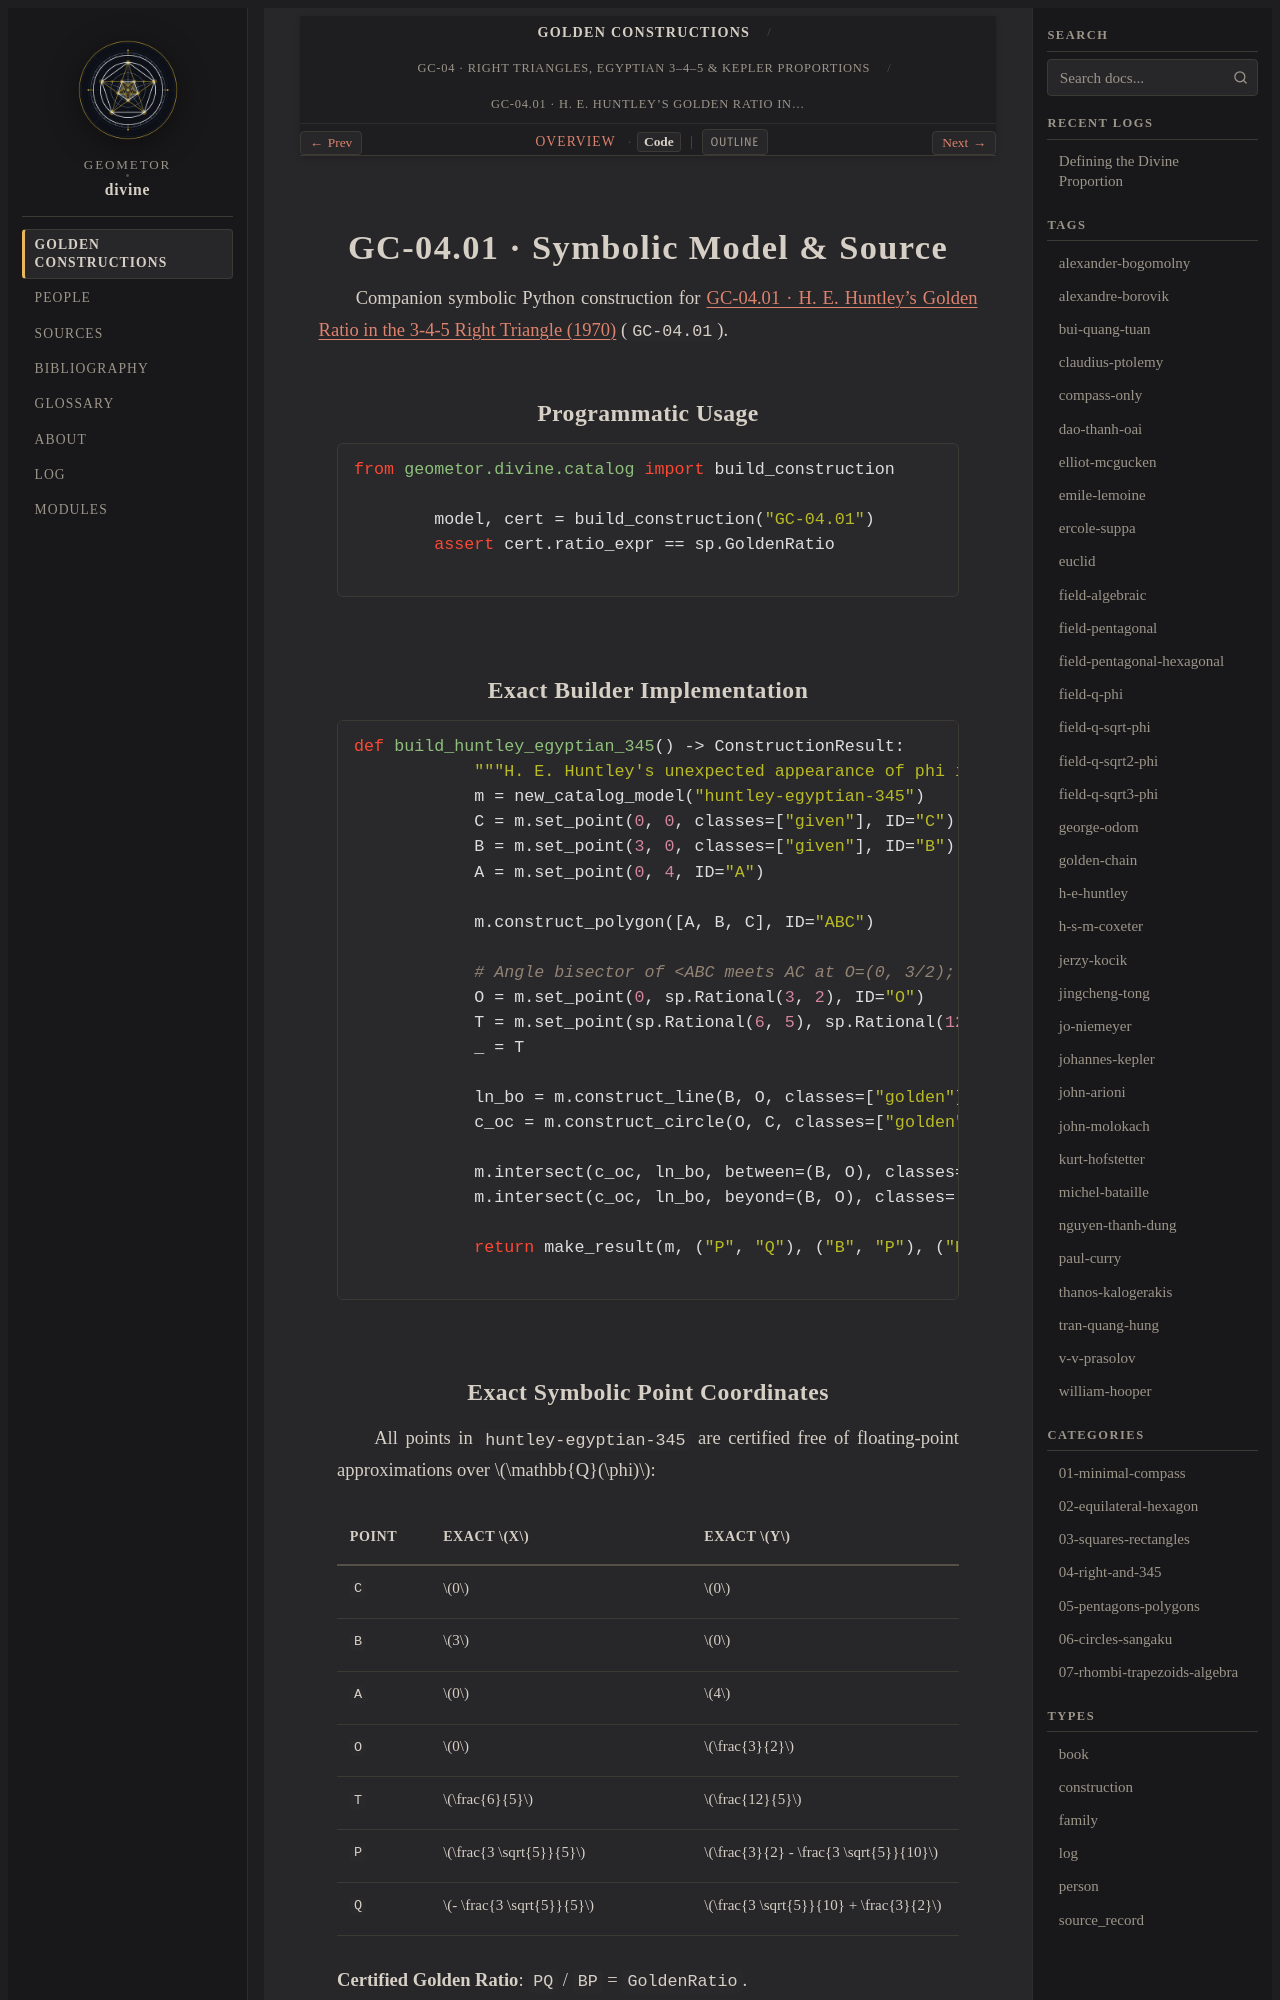

repository: geometor/divine · page: constructions/04-right-and-345/01-huntley-egyptian-345/code.html · generator: sphinx

GC-04.01 · Symbolic Model & Source
==================================

Companion symbolic Python construction for :doc:`index` (``GC-04.01``).

Programmatic Usage
------------------

.. code-block:: python

   from geometor.divine.catalog import build_construction

   model, cert = build_construction("GC-04.01")
   assert cert.ratio_expr == sp.GoldenRatio

Exact Builder Implementation
----------------------------

.. code-block:: python

   def build_huntley_egyptian_345() -> ConstructionResult:
       """H. E. Huntley's unexpected appearance of phi in a 3-4-5 right triangle."""
       m = new_catalog_model("huntley-egyptian-345")
       C = m.set_point(0, 0, classes=["given"], ID="C")
       B = m.set_point(3, 0, classes=["given"], ID="B")
       A = m.set_point(0, 4, ID="A")

       m.construct_polygon([A, B, C], ID="ABC")

       # Angle bisector of <ABC meets AC at O=(0, 3/2); circle O(C) is tangent to AB at T=(6/5, 12/5)
       O = m.set_point(0, sp.Rational(3, 2), ID="O")
       T = m.set_point(sp.Rational(6, 5), sp.Rational(12, 5), ID="T")
       _ = T

       ln_bo = m.construct_line(B, O, classes=["golden"], ID="BO")
       c_oc = m.construct_circle(O, C, classes=["golden"], ID="cOC")

       m.intersect(c_oc, ln_bo, between=(B, O), classes=["golden"], ID="P")
       m.intersect(c_oc, ln_bo, beyond=(B, O), classes=["golden"], ID="Q")

       return make_result(m, ("P", "Q"), ("B", "P"), ("B", "P", "Q"))
